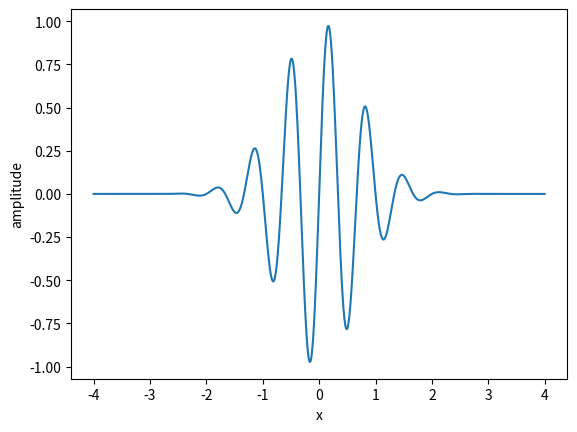

Write the Python code that produced this figure.
# Exercise 5.17
# *

import numpy as np
import matplotlib.pyplot as plt


def wave_packet(x, t):
    return np.exp(-(x - 3 * t) ** 2) * np.sin(3 * np.pi * (x - t))

xlist = np.linspace(-4, 4, 1001)
ylist = wave_packet(xlist, 0)

plt.plot(xlist, ylist)
plt.xlabel('x')
plt.ylabel('amplitude')
plt.show()
